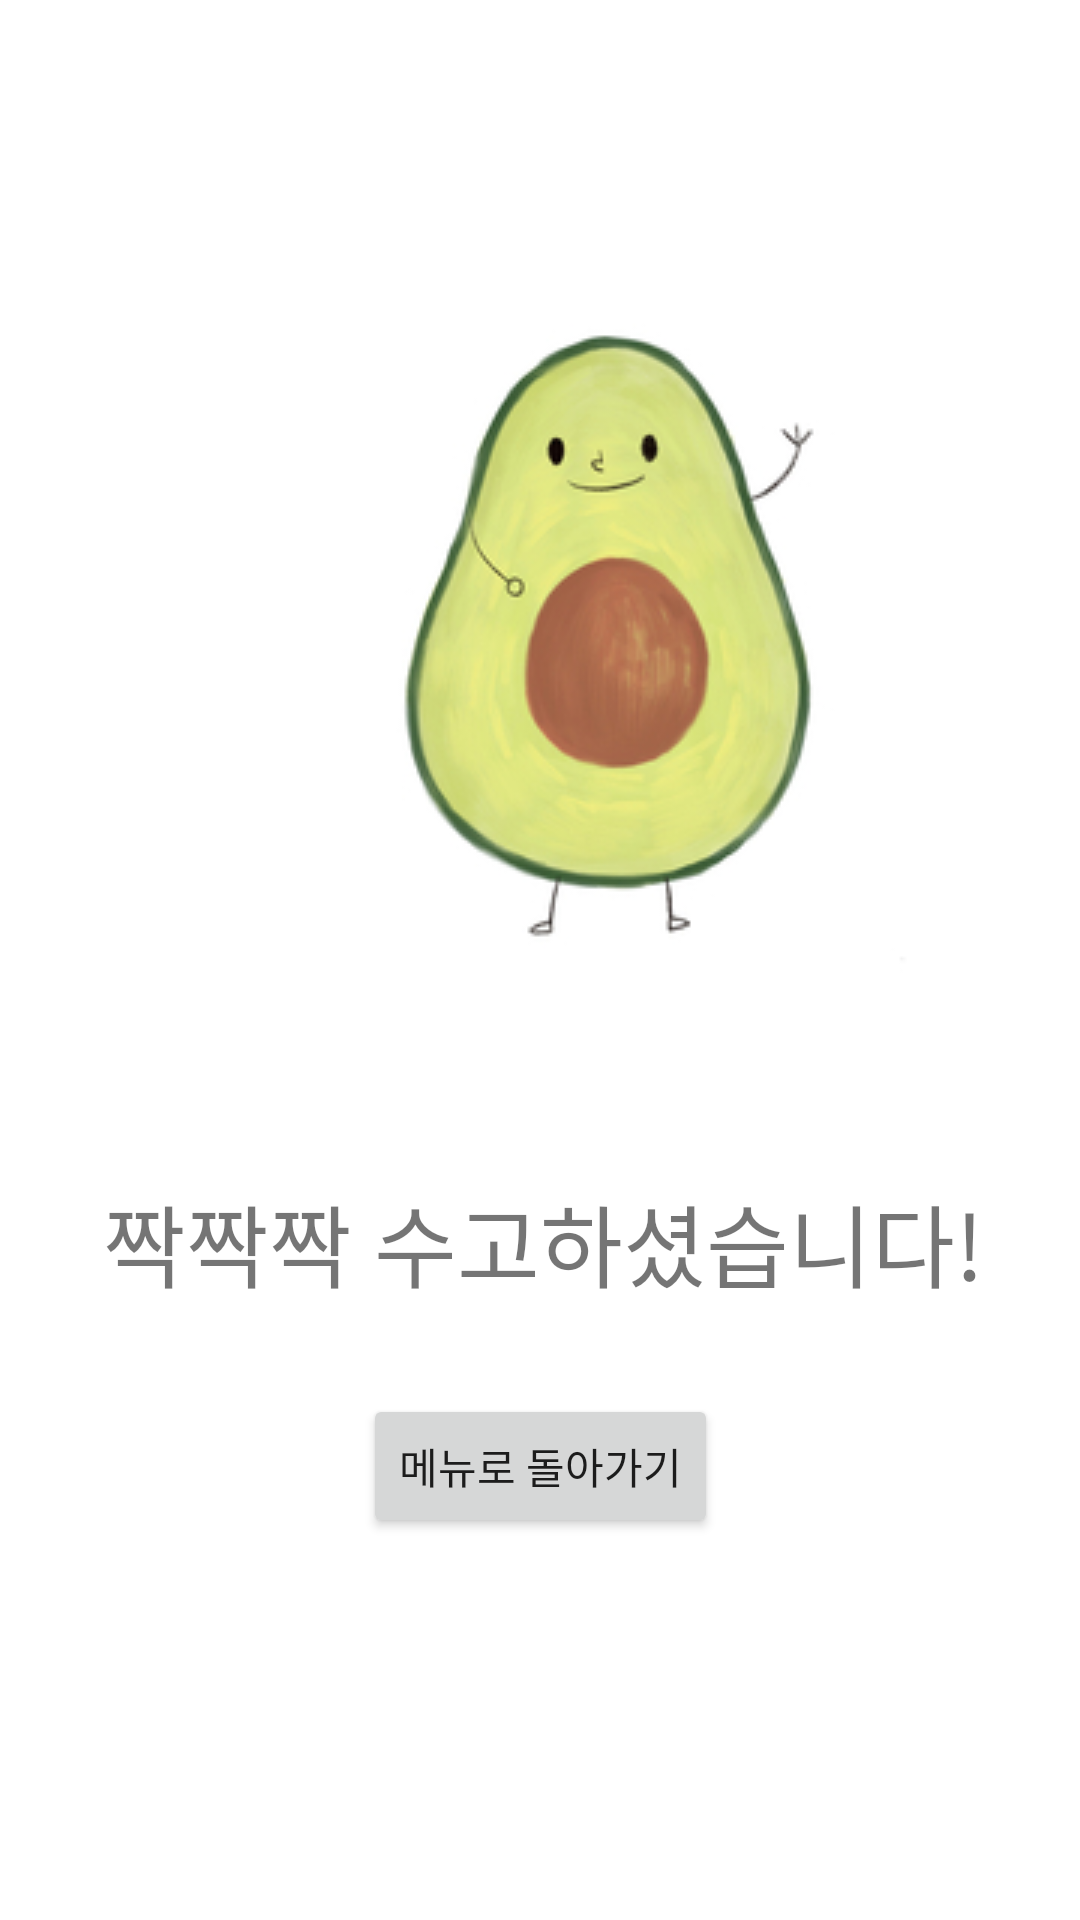

Produce the Android XML layout that renders to this screen, including the resource entries it uses.
<!-- AndroidManifest.xml: application theme Theme.SwuVocado -->
<!-- res/layout/activity_testfinish.xml -->
<?xml version="1.0" encoding="utf-8"?>
<androidx.constraintlayout.widget.ConstraintLayout
    xmlns:android="http://schemas.android.com/apk/res/android"
    xmlns:app="http://schemas.android.com/apk/res-auto"
    xmlns:tools="http://schemas.android.com/tools"
    android:layout_width="match_parent"
    android:layout_height="match_parent">

    <ImageView
        android:id="@+id/avocado3"
        android:layout_width="408dp"
        android:layout_height="wrap_content"
        android:layout_marginTop="52dp"
        android:gravity="center"
        app:layout_constraintEnd_toEndOf="parent"
        app:layout_constraintHorizontal_bias="0.0"
        app:layout_constraintStart_toStartOf="parent"
        app:layout_constraintTop_toTopOf="parent"
        app:srcCompat="@drawable/avocado" />

    <TextView
        android:id="@+id/finTextView"
        android:layout_width="wrap_content"
        android:layout_height="wrap_content"
        android:layout_marginStart="178dp"
        android:layout_marginTop="40dp"
        android:layout_marginEnd="176dp"
        android:text="짝짝짝 수고하셨습니다!"
        android:textSize="30sp"
        app:layout_constraintEnd_toEndOf="parent"
        app:layout_constraintStart_toStartOf="parent"
        app:layout_constraintTop_toBottomOf="@+id/avocado3" />

    <Button
        android:id="@+id/menuBtn"
        android:layout_width="wrap_content"
        android:layout_height="wrap_content"
        android:layout_marginStart="138dp"
        android:layout_marginTop="29dp"
        android:layout_marginEnd="138dp"
        android:text="메뉴로 돌아가기"
        app:layout_constraintEnd_toEndOf="parent"
        app:layout_constraintStart_toStartOf="parent"
        app:layout_constraintTop_toBottomOf="@+id/finTextView" />
</androidx.constraintlayout.widget.ConstraintLayout>
<!-- resources referenced by this layout -->
<resources>
  <!-- drawable avocado: jpg bitmap (drawable-v24, 29965 bytes) -->
  <style name="Theme.SwuVocado" parent="Theme.MaterialComponents.DayNight.DarkActionBar">
          
          <item name="colorPrimary">@color/green_700</item>
          <item name="colorPrimaryVariant">@color/black</item>
          <item name="colorOnPrimary">@color/white</item>
          
          <item name="colorSecondary">@color/green_700</item>
          <item name="colorSecondaryVariant">@color/white</item>
          <item name="colorOnSecondary">@color/black</item>
          
          <item name="android:statusBarColor" tools:targetApi="l">?attr/colorPrimaryVariant</item>
          
      </style>
  <color name="green_700">#FF2C8053</color>
  <color name="black">#FF000000</color>
  <color name="white">#FFFFFFFF</color>
</resources>
